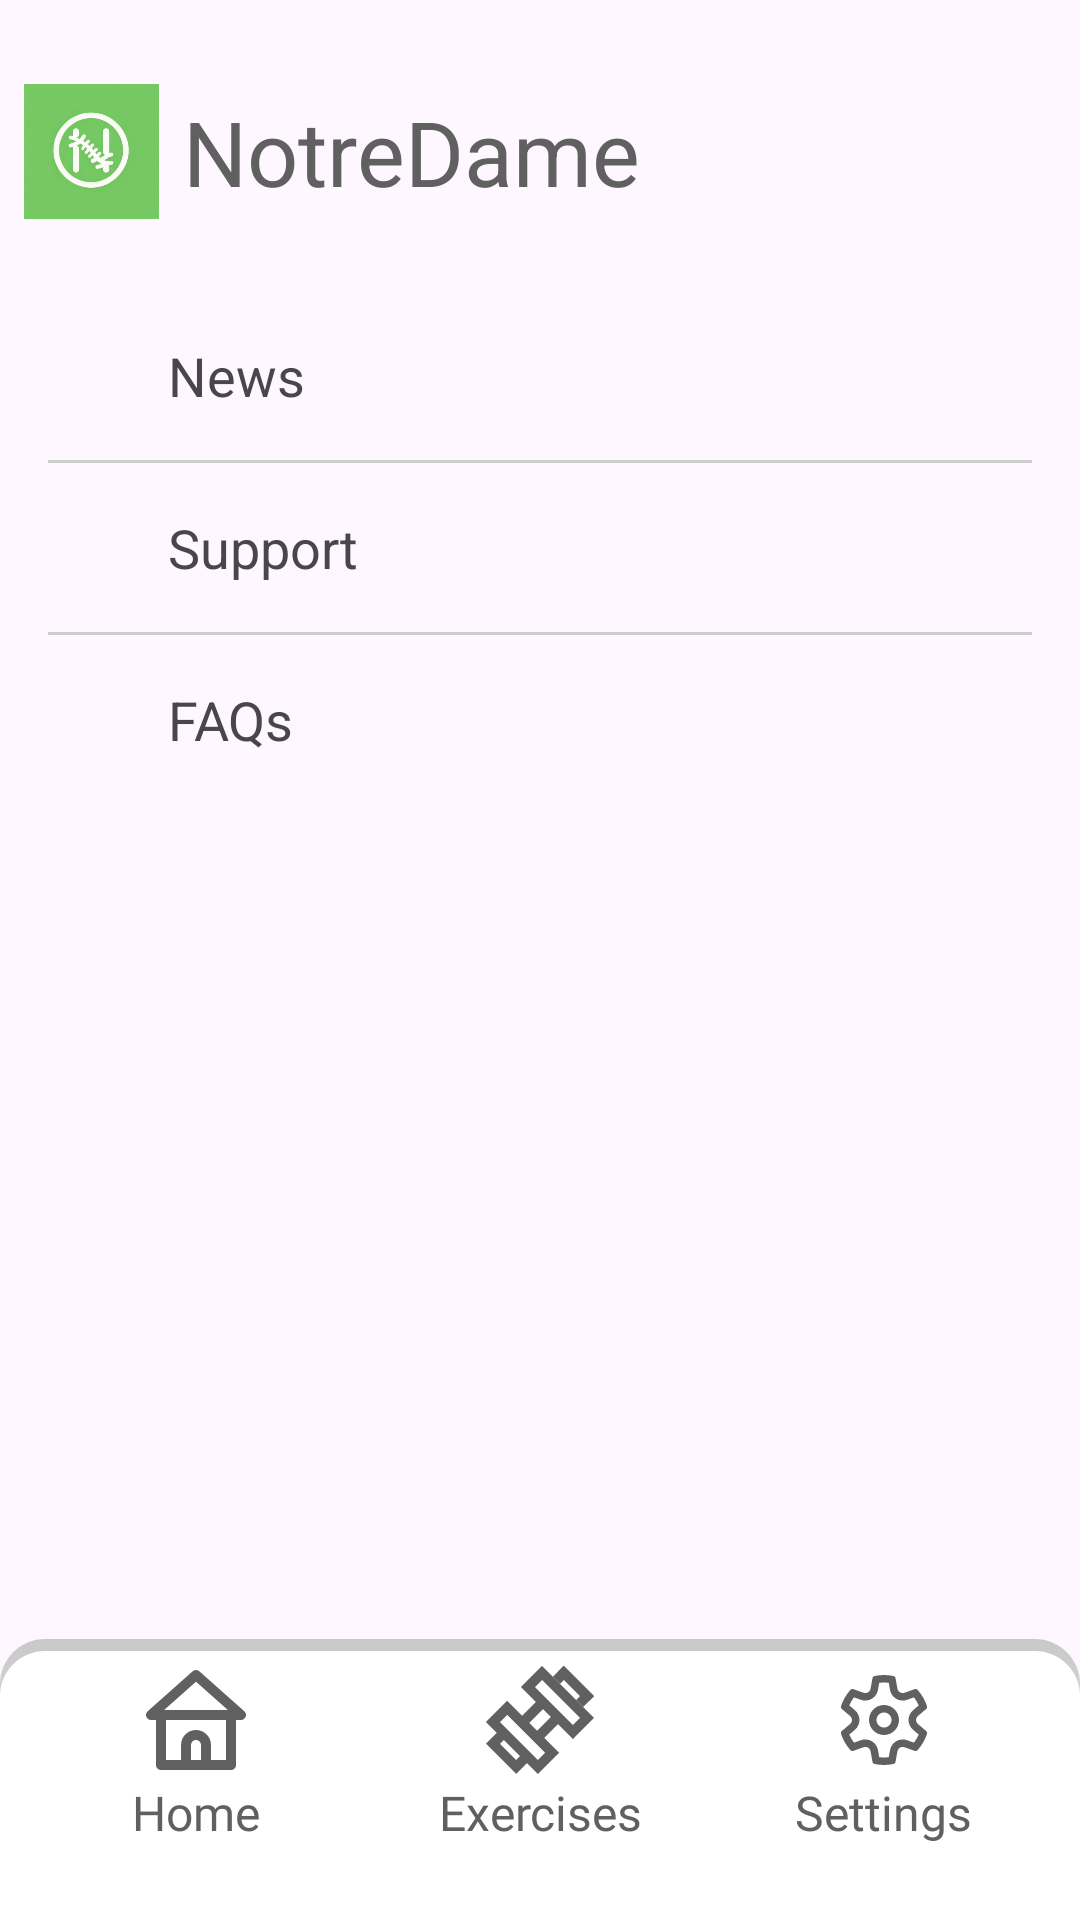

Reconstruct the res/layout file that produces this screen, plus the resources it refers to.
<!-- AndroidManifest.xml: application theme Theme.NotreDame -->
<!-- res/layout/activity_settings.xml -->
<androidx.constraintlayout.widget.ConstraintLayout
    xmlns:android="http://schemas.android.com/apk/res/android"
    xmlns:app="http://schemas.android.com/apk/res-auto"
    android:layout_width="match_parent"
    android:layout_height="match_parent">

    
    <LinearLayout
        android:id="@+id/header"
        android:layout_width="wrap_content"
        android:layout_height="wrap_content"
        android:layout_marginTop="20dp"
        android:padding="8dp"
        android:orientation="horizontal"
        android:gravity="center"
        app:layout_constraintTop_toTopOf="parent"
        app:layout_constraintStart_toStartOf="parent">

        
        <ImageView
            android:layout_width="45dp"
            android:layout_height="45dp"
            android:layout_marginEnd="8dp"
            android:src="@mipmap/ic_logo_foreground" />

        
        <TextView
            android:layout_width="match_parent"
            android:layout_height="wrap_content"
            android:textSize="30sp"
            android:text="@string/app_name"
            android:textColor="@color/gray" />
    </LinearLayout>


    

    <TextView
        android:id="@+id/settingsTitle"
        android:layout_width="wrap_content"
        android:layout_height="wrap_content"
        android:layout_marginStart="16dp"
        android:fontFamily="@font/robotoflex"
        android:gravity="center"
        android:text="Settings"
        android:textColor="@color/black"
        android:textSize="24sp"
        app:layout_constraintEnd_toEndOf="parent"
        app:layout_constraintStart_toStartOf="parent"
        app:layout_constraintTop_toBottomOf="parent" />

    <LinearLayout
        android:id="@+id/settingsButtons"
        android:layout_width="match_parent"
        android:layout_height="wrap_content"
        android:orientation="vertical"
        android:layout_marginTop="16dp"
        app:layout_constraintTop_toBottomOf="@+id/header"
        app:layout_constraintStart_toStartOf="parent"
        app:layout_constraintEnd_toEndOf="parent">

        
        <LinearLayout
            android:id="@+id/newsButton"
            android:layout_width="match_parent"
            android:layout_height="wrap_content"
            android:padding="16dp"
            android:orientation="horizontal"
            android:gravity="center_vertical"
            android:background="?attr/selectableItemBackground">

            <ImageView
                android:layout_width="24dp"
                android:layout_height="24dp"
                android:layout_marginEnd="16dp"
                android:src="@drawable/ic_news" />

            <TextView
                android:layout_width="wrap_content"
                android:layout_height="wrap_content"
                android:text="News"
                android:textSize="18sp" />



        </LinearLayout>

        
        <View
            android:layout_width="match_parent"
            android:layout_height="1dp"
            android:background="#CCCCCC"
            android:layout_marginStart="16dp"
            android:layout_marginEnd="16dp"
            />



        

        
        <LinearLayout
            android:id="@+id/supportButton"
            android:layout_width="match_parent"
            android:layout_height="wrap_content"
            android:padding="16dp"
            android:orientation="horizontal"
            android:gravity="center_vertical"
            android:background="?attr/selectableItemBackground">

            <ImageView
                android:layout_width="24dp"
                android:layout_height="24dp"
                android:layout_marginEnd="16dp"
                android:src="@drawable/ic_support" />
            <TextView
                android:layout_width="wrap_content"
                android:layout_height="wrap_content"
                android:text="Support"
                android:textSize="18sp" />
        </LinearLayout>

        
        <View
            android:layout_width="match_parent"
            android:layout_height="1dp"
            android:background="#CCCCCC"
            android:layout_marginStart="16dp"
            android:layout_marginEnd="16dp"
        />

        
        <LinearLayout
            android:id="@+id/faqsButton"
            android:layout_width="match_parent"
            android:layout_height="wrap_content"
            android:padding="16dp"
            android:orientation="horizontal"
            android:gravity="center_vertical"
            android:background="?attr/selectableItemBackground">

            <ImageView
                android:layout_width="24dp"
                android:layout_height="24dp"
                android:layout_marginEnd="16dp"
                android:src="@drawable/ic_faqs" />
            <TextView
                android:layout_width="wrap_content"
                android:layout_height="wrap_content"
                android:text="FAQs"
                android:textSize="18sp" />
        </LinearLayout>
    </LinearLayout>


    
    <include
        layout="@layout/toolbar_layout"
        app:layout_constraintBottom_toBottomOf="parent"
        app:layout_constraintEnd_toEndOf="parent"
        app:layout_constraintStart_toStartOf="parent"/>
</androidx.constraintlayout.widget.ConstraintLayout>
<!-- res/layout/toolbar_layout.xml (included above) -->
<LinearLayout
    xmlns:android="http://schemas.android.com/apk/res/android"
    xmlns:app="http://schemas.android.com/apk/res-auto"
    android:id="@+id/toolBar"
    android:layout_width="match_parent"
    android:layout_height="wrap_content"
    android:background="@drawable/toolbar_shadow"
    android:gravity="center"
    android:orientation="horizontal"
    android:paddingStart="8dp"
    android:paddingTop="4dp"
    android:paddingEnd="8dp"
    android:paddingBottom="25dp"
    app:layout_constraintBottom_toBottomOf="parent"
    app:layout_constraintEnd_toEndOf="parent"
    app:layout_constraintStart_toStartOf="parent">

    
    <LinearLayout
        android:id="@+id/HomeBtn"
        android:layout_width="0dp"
        android:layout_height="wrap_content"
        android:layout_weight="1"
        android:gravity="center"
        android:orientation="vertical">

        <View
            android:layout_width="60dp"
            android:layout_height="3dp"
            android:background="@color/white"/>

        <ImageView
            android:layout_width="40dp"
            android:layout_height="40dp"
            android:src="@drawable/ic_home"/>

        <TextView
            android:layout_width="wrap_content"
            android:layout_height="wrap_content"
            android:fontFamily="@font/robotoflex"
            android:gravity="center"
            android:text="@string/ic_home"
            android:textColor="@color/gray"
            android:textSize="16sp"/>
    </LinearLayout>

    
    <LinearLayout
        android:id="@+id/ExercisesBtn"
        android:layout_width="0dp"
        android:layout_height="wrap_content"
        android:layout_weight="1"
        android:gravity="center"
        android:orientation="vertical">

        <View
            android:layout_width="60dp"
            android:layout_height="3dp"
            android:background="@color/white"/>

        <ImageView
            android:layout_width="40dp"
            android:layout_height="40dp"
            android:src="@drawable/ic_exercises"/>

        <TextView
            android:layout_width="wrap_content"
            android:layout_height="wrap_content"
            android:fontFamily="@font/robotoflex"
            android:gravity="center"
            android:text="@string/ic_exercises"
            android:textColor="@color/gray"
            android:textSize="16sp"/>
    </LinearLayout>



    
    <LinearLayout
        android:id="@+id/SettingsBtn"
        android:layout_width="0dp"
        android:layout_height="wrap_content"
        android:layout_weight="1"
        android:gravity="center"
        android:orientation="vertical">

        <View
            android:layout_width="60dp"
            android:layout_height="3dp"
            android:background="@color/white"/>

        <ImageView
            android:layout_width="40dp"
            android:layout_height="40dp"
            android:src="@drawable/ic_settings"/>

        <TextView
            android:layout_width="wrap_content"
            android:layout_height="wrap_content"
            android:fontFamily="@font/robotoflex"
            android:gravity="center"
            android:text="@string/ic_settings"
            android:textColor="@color/gray"
            android:textSize="16sp"/>
    </LinearLayout>
</LinearLayout>
<!-- resources referenced by this layout -->
<resources>
  <color name="black">#FF000000</color>
  <color name="gray">#606060</color>
  <color name="white">#FFFFFFFF</color>
  <!-- drawable ic_exercises (drawable) -->
  <vector xmlns:android="http://schemas.android.com/apk/res/android"
      android:width="58dp"
      android:height="58dp"
      android:viewportWidth="58"
      android:viewportHeight="58">
    <path
        android:pathData="M49.904,22.656L46.521,19.273L48.333,17.4L40.6,9.667L38.727,11.479L35.283,8.035L40.479,2.719L55.221,17.46L49.904,22.656ZM2.9,40.479L8.096,35.283L11.54,38.727L9.667,40.54L17.46,48.333L19.273,46.46L22.717,49.904L17.521,55.1L2.9,40.479ZM44.89,31.417L48.333,27.973L30.027,9.667L26.583,13.11L44.89,31.417ZM27.973,48.333L31.417,44.829L13.171,26.583L9.667,30.027L27.973,48.333ZM27.61,34.196L34.256,27.61L30.39,23.744L23.804,30.39L27.61,34.196ZM38.304,44.829L27.973,55.16L2.84,30.027L13.171,19.696L20.36,26.946L27.006,20.3L19.756,13.11L30.027,2.84L55.16,27.973L44.89,38.244L37.7,30.994L31.054,37.64L38.304,44.829Z"
        android:fillColor="#606060"/>
  </vector>
  <!-- drawable ic_home (drawable) -->
  <vector xmlns:android="http://schemas.android.com/apk/res/android"
      android:width="58dp"
      android:height="58dp"
      android:viewportWidth="58"
      android:viewportHeight="58">
    <path
        android:pathData="M52.345,24.771L30.595,5.438C30.154,5.05 29.587,4.836 29,4.836C28.413,4.836 27.846,5.05 27.405,5.438L5.655,24.771C5.285,25.098 5.025,25.53 4.908,26.01C4.791,26.489 4.824,26.993 5.003,27.453C5.178,27.907 5.486,28.298 5.887,28.574C6.288,28.85 6.763,28.999 7.25,29H9.667V50.75C9.667,51.391 9.921,52.006 10.375,52.459C10.828,52.912 11.443,53.167 12.083,53.167H45.917C46.558,53.167 47.172,52.912 47.626,52.459C48.079,52.006 48.333,51.391 48.333,50.75V29H50.75C51.237,28.999 51.712,28.85 52.113,28.574C52.514,28.298 52.822,27.907 52.998,27.453C53.176,26.993 53.209,26.489 53.092,26.01C52.975,25.53 52.715,25.098 52.345,24.771ZM31.417,48.333H26.583V41.083C26.583,40.442 26.838,39.828 27.291,39.375C27.744,38.921 28.359,38.667 29,38.667C29.641,38.667 30.256,38.921 30.709,39.375C31.162,39.828 31.417,40.442 31.417,41.083V48.333ZM43.5,48.333H36.25V41.083C36.25,39.16 35.486,37.317 34.127,35.957C32.767,34.597 30.923,33.833 29,33.833C27.077,33.833 25.233,34.597 23.874,35.957C22.514,37.317 21.75,39.16 21.75,41.083V48.333H14.5V29H43.5V48.333ZM13.606,24.167L29,10.488L44.394,24.167H13.606Z"
        android:fillColor="#606060"/>
  </vector>
  <!-- drawable ic_settings: vector/xml drawable (drawable, 4592 chars, omitted) -->
  <!-- drawable toolbar_shadow (drawable) -->
  <layer-list xmlns:android="http://schemas.android.com/apk/res/android">
  
      <item>
  
          <shape android:shape="rectangle">
              <gradient
                  android:angle="90"
                  android:startColor="#FFFFFF"
                  android:endColor="#CABBBBBB"
                  android:type="linear"
                  android:gradientRadius="30dp"/>
  
              <corners android:topLeftRadius="15dp"
                       android:topRightRadius="15dp"/>
          </shape>
  
      </item>
  
      <item
          android:left="0dp"
          android:right="0dp"
          android:top="4dp"
          android:bottom="0dp">
  
          <shape android:shape="rectangle">
              <solid android:color="#FFFFFFFF"/>
              <corners android:topLeftRadius="15dp"
                  android:topRightRadius="15dp"/>
  
          </shape>
  
      </item>
  
  </layer-list>
  <!-- mipmap ic_logo_foreground: webp bitmap (mipmap-hdpi, 11486 bytes) -->
  <string name="app_name">NotreDame</string>
  <string name="ic_exercises">Exercises</string>
  <string name="ic_home">Home</string>
  <string name="ic_settings">Settings</string>
  <style name="Theme.NotreDame" parent="Base.Theme.NotreDame" />
  <style name="Base.Theme.NotreDame" parent="Theme.Material3.DayNight.NoActionBar">
          
          
      </style>
</resources>
